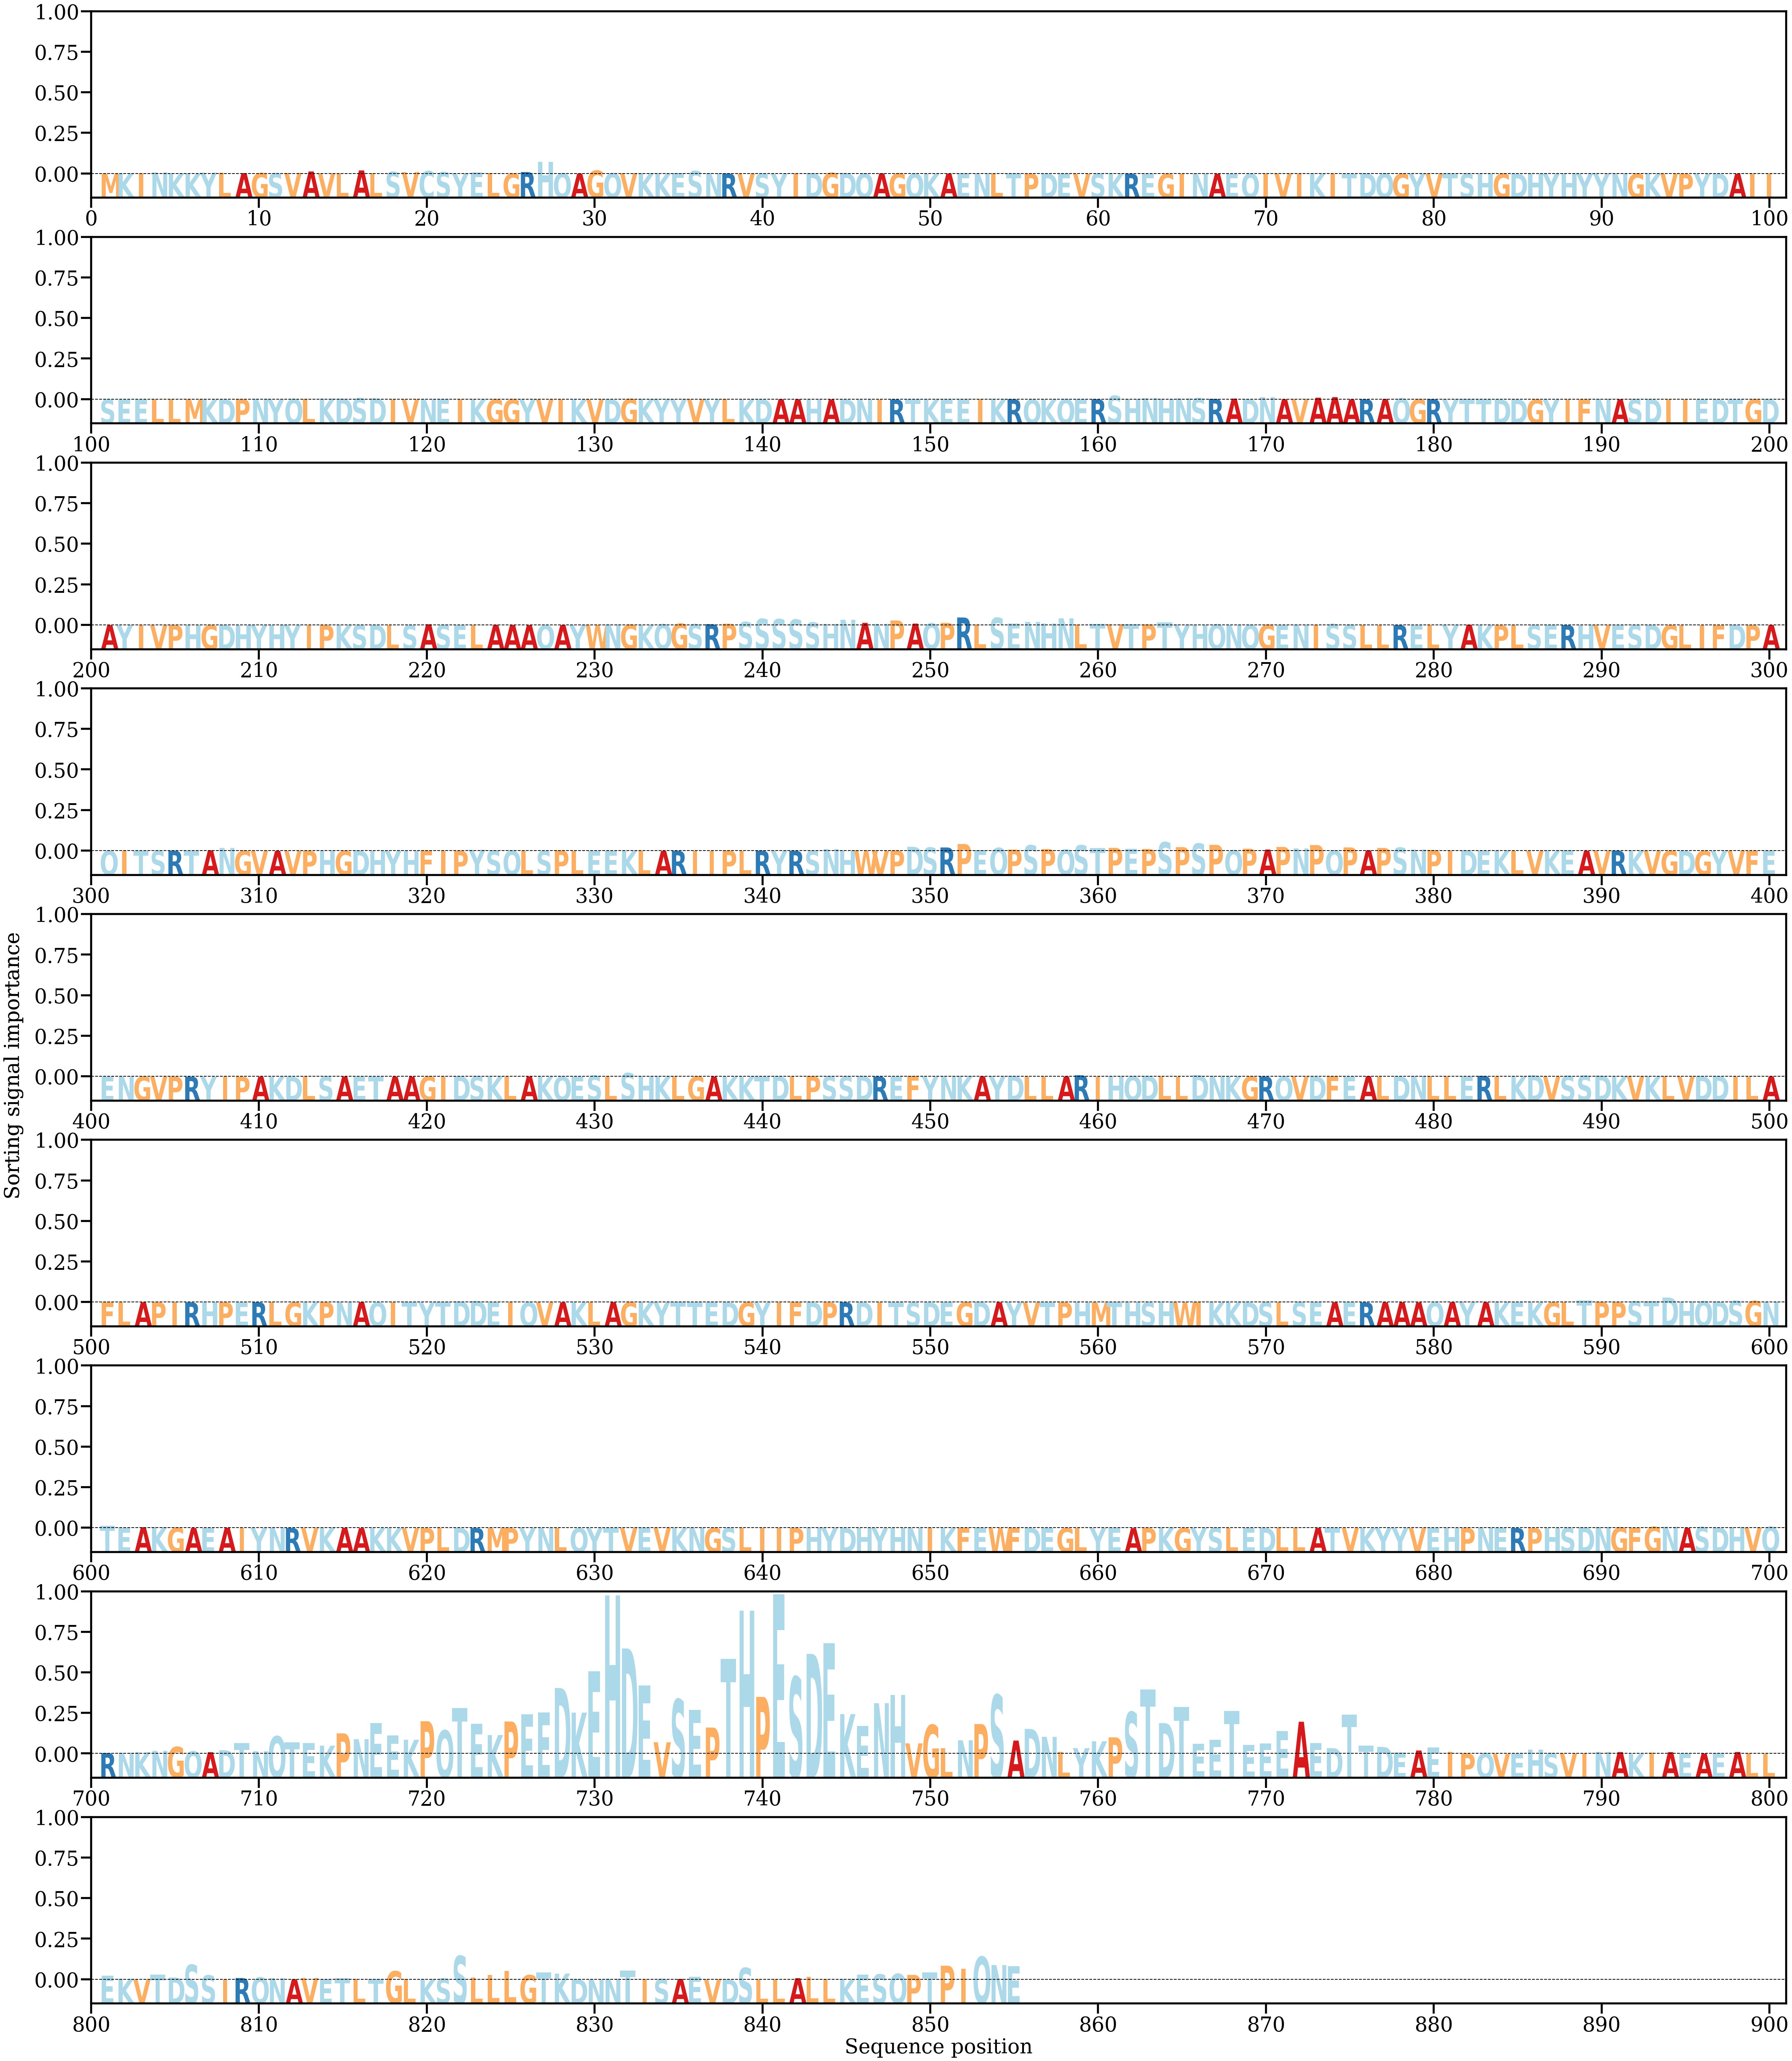

Source data for this figure (header and first rows):
AA, Alpha
M, [2.0522431e-05]
K, [0.00010747]
I, [3.9360493e-05]
N, [0.00041995]
K, [7.294765e-05]
K, [4.7916044e-05]
Y, [0.00034024]
L, [0.00030072]
A, [0.00018879]
G, [0.00020415]
S, [0.00015787]
V, [0.00024404]
A, [0.00070058]
V, [7.114581e-05]
L, [9.983561e-05]
A, [0.00100247]
L, [0.00015415]
S, [0.00056452]
V, [0.00049777]
C, [0.0008008]
S, [0.0004975]
Y, [0.00013801]
E, [0.00039679]
L, [0.00017247]
G, [4.7574616e-05]
R, [0.00051822]
H, [0.00359655]
Q, [0.00015312]
A, [2.869659e-05]
G, [0.00097582]
Q, [0.00015286]
V, [0.00012689]
K, [0.00014653]
K, [4.525553e-05]
E, [0.00022258]
S, [0.00083369]
N, [0.00018944]
R, [7.0644994e-05]
V, [6.166677e-06]
S, [3.5721685e-05]
Y, [8.599181e-06]
I, [1.1491869e-05]
D, [0.00014445]
G, [0.00027726]
D, [0.00020918]
Q, [7.649894e-05]
A, [9.913112e-05]
G, [0.000115]
Q, [2.3794119e-05]
K, [1.2899514e-05]
A, [1.4206584e-05]
E, [1.4855315e-05]
N, [3.9967646e-05]
L, [5.6169793e-05]
T, [1.627671e-05]
P, [1.2938796e-05]
D, [4.4268407e-05]
E, [2.2298791e-05]
V, [2.9915454e-06]
S, [1.9093479e-05]
... 795 more rows
